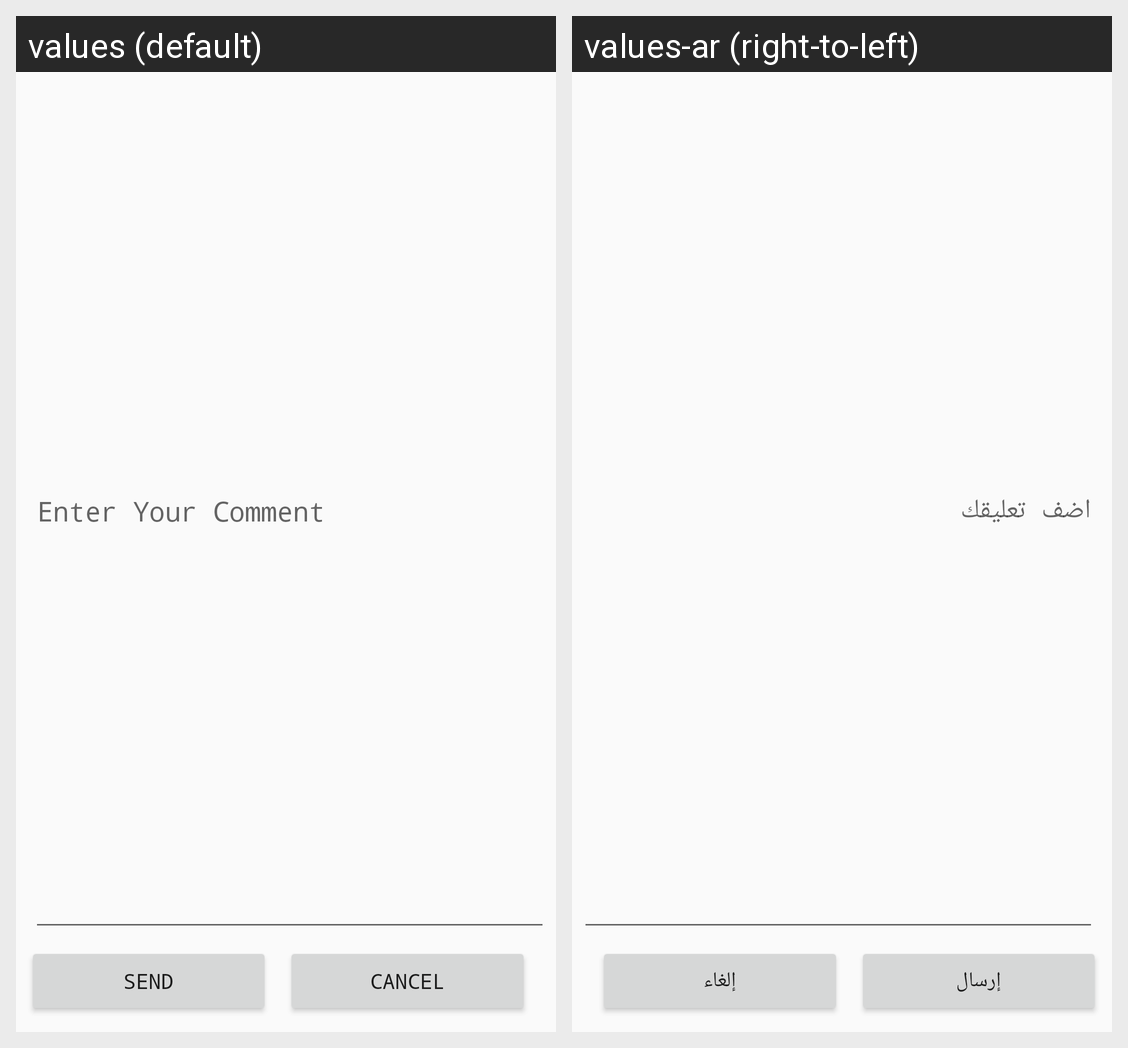

Translations of the strings shown on this Android screen, per locale in the grid:
Android screen res/layout/replycomment.xml rendered under 2 locales, left to right: values (default), values-ar (right-to-left). Device: Nexus 5 (rendered at 1080×1920; each locale shown at half size, 540×960, under a caption strip naming it); theme Notheme.NoActionBar.
Strings drawn on this screen, with the default value and each locale's value (text and hints the layout hard-codes, and strings that could not be matched under every locale, appear in the picture but are not listed):

enteryourcomment
  values: Enter Your Comment
  values-ar: اضف تعليقك

send
  values: Send
  values-ar: إرسال

cancel
  values: Cancel
  values-ar: إلغاء
